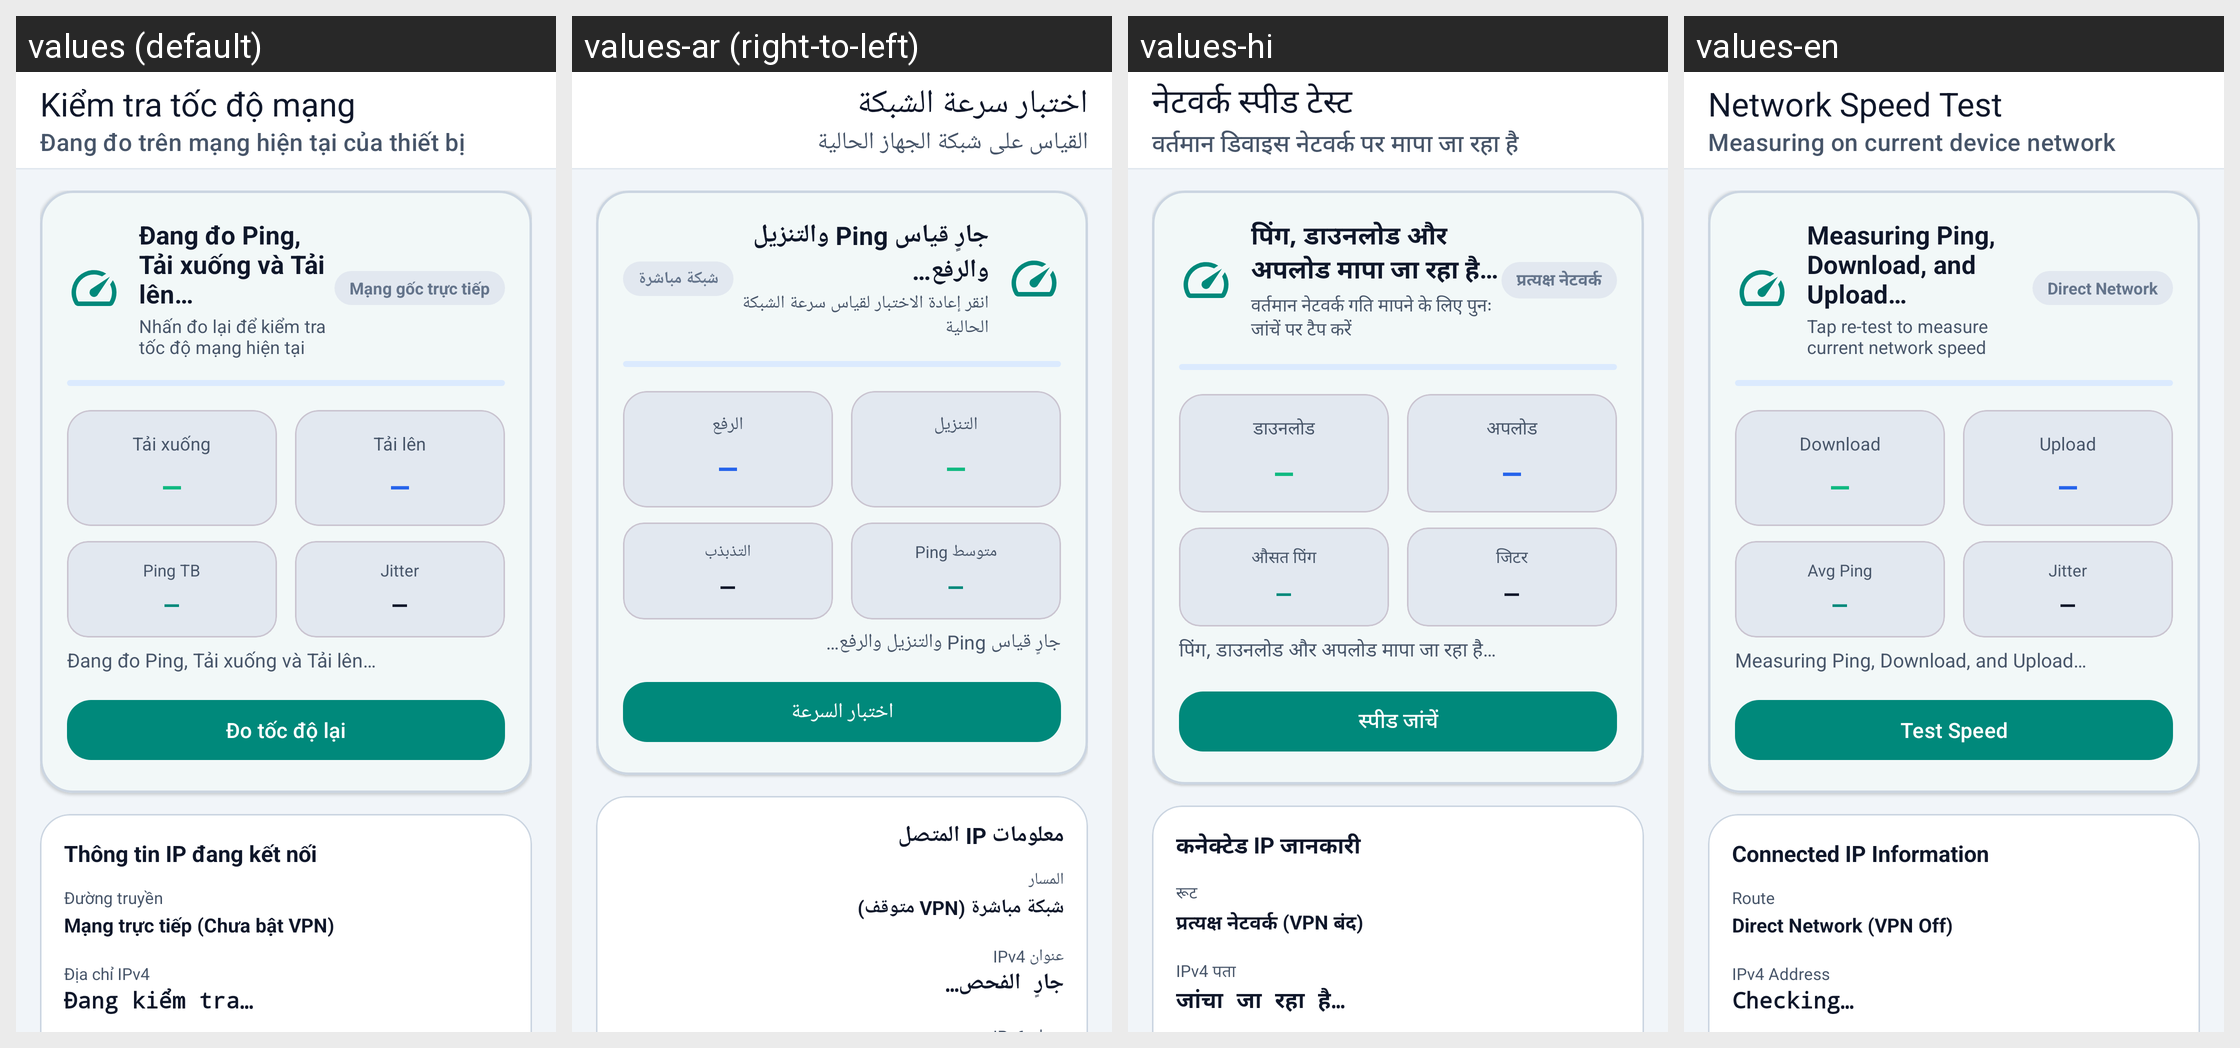

The same Android screen rendered under several of its app's locales, left to right. List the strings drawn on it with the default value and each locale's translation.
Android screen res/layout/activity_network_speed.xml rendered under 4 locales, left to right: values (default), values-ar (right-to-left), values-hi, values-en. Device: Nexus 5 (rendered at 1080×1920; each locale shown at half size, 540×960, under a caption strip naming it); theme Theme.ProxyFlow.
Other locales in the repository, not shown: values-de, values-es, values-in, values-it, values-ja, values-ko, values-pt, values-vi.
Strings drawn on this screen, with the default value and each locale's value (text and hints the layout hard-codes, and strings that could not be matched under every locale, appear in the picture but are not listed):

subtitle_network_speed_direct
  values: Đang đo trên mạng hiện tại của thiết bị
  values-ar: القياس على شبكة الجهاز الحالية
  values-hi: वर्तमान डिवाइस नेटवर्क पर मापा जा रहा है
  values-en: Measuring on current device network

title_network_speed
  values: Kiểm tra tốc độ mạng
  values-ar: اختبار سرعة الشبكة
  values-hi: नेटवर्क स्पीड टेस्ट
  values-en: Network Speed Test

label_speed_testing_now
  values: Đang đo Ping, Tải xuống và Tải lên…
  values-ar: جارٍ قياس Ping والتنزيل والرفع…
  values-hi: पिंग, डाउनलोड और अपलोड मापा जा रहा है…
  values-en: Measuring Ping, Download, and Upload…

label_speed_ready
  values: Nhấn đo lại để kiểm tra tốc độ mạng hiện tại
  values-ar: انقر إعادة الاختبار لقياس سرعة الشبكة الحالية
  values-hi: वर्तमान नेटवर्क गति मापने के लिए पुनः जांचें पर टैप करें
  values-en: Tap re-test to measure current network speed

badge_direct_network
  values: Mạng gốc trực tiếp
  values-ar: شبكة مباشرة
  values-hi: प्रत्यक्ष नेटवर्क
  values-en: Direct Network

label_speed_download
  values: Tải xuống
  values-ar: التنزيل
  values-hi: डाउनलोड
  values-en: Download

label_speed_upload
  values: Tải lên
  values-ar: الرفع
  values-hi: अपलोड
  values-en: Upload

label_speed_ping
  values: Ping TB
  values-ar: متوسط Ping
  values-hi: औसत पिंग
  values-en: Avg Ping

label_speed_jitter
  values: Jitter
  values-ar: التذبذب
  values-hi: जिटर
  values-en: Jitter

action_run_speed_test
  values: Đo tốc độ lại
  values-ar: اختبار السرعة
  values-hi: स्पीड जांचें
  values-en: Test Speed

section_connected_ip_info
  values: Thông tin IP đang kết nối
  values-ar: معلومات IP المتصل
  values-hi: कनेक्टेड IP जानकारी
  values-en: Connected IP Information

label_connection_route
  values: Đường truyền
  values-ar: المسار
  values-hi: रूट
  values-en: Route

label_direct_no_proxy
  values: Mạng trực tiếp (Chưa bật VPN)
  values-ar: شبكة مباشرة (VPN متوقف)
  values-hi: प्रत्यक्ष नेटवर्क (VPN बंद)
  values-en: Direct Network (VPN Off)

label_ipv4
  values: Địa chỉ IPv4
  values-ar: عنوان IPv4
  values-hi: IPv4 पता
  values-en: IPv4 Address

ip_checking_loading
  values: Đang kiểm tra…
  values-ar: جارٍ الفحص…
  values-hi: जांचा जा रहा है…
  values-en: Checking…
